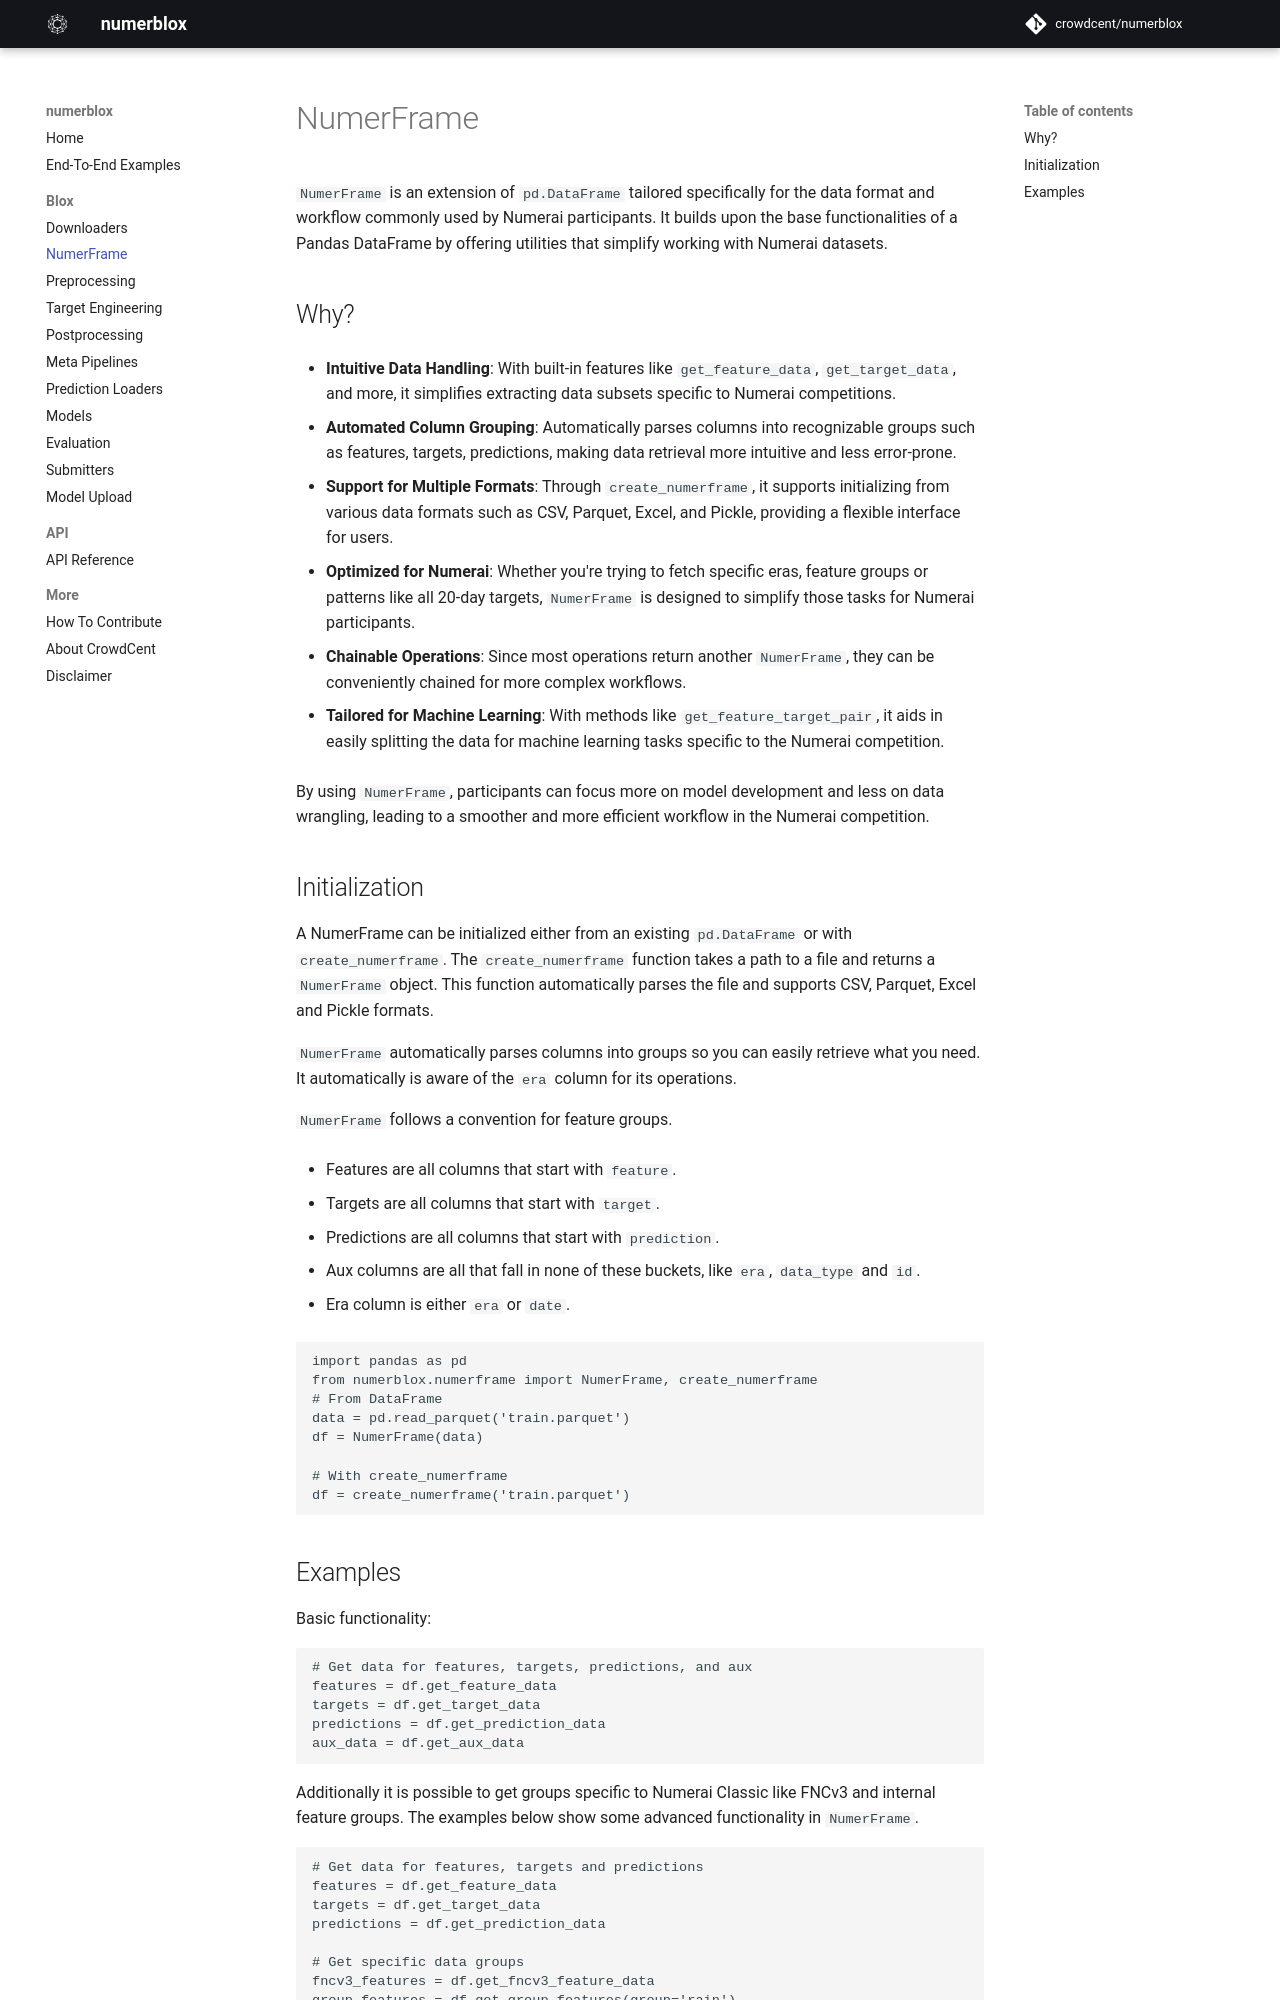

repository: crowdcent/numerblox · page: numerframe/index.html · generator: mkdocs

# NumerFrame

`NumerFrame` is an extension of `pd.DataFrame` tailored specifically for the data format and workflow commonly used by Numerai participants. It builds upon the base functionalities of a Pandas DataFrame by offering utilities that simplify working with Numerai datasets.

## Why?
- **Intuitive Data Handling**: With built-in features like `get_feature_data`, `get_target_data`, and more, it simplifies extracting data subsets specific to Numerai competitions.
  
- **Automated Column Grouping**: Automatically parses columns into recognizable groups such as features, targets, predictions, making data retrieval more intuitive and less error-prone.
  
- **Support for Multiple Formats**: Through `create_numerframe`, it supports initializing from various data formats such as CSV, Parquet, Excel, and Pickle, providing a flexible interface for users.
  
- **Optimized for Numerai**: Whether you're trying to fetch specific eras, feature groups or patterns like all 20-day targets, `NumerFrame` is designed to simplify those tasks for Numerai participants.
  
- **Chainable Operations**: Since most operations return another `NumerFrame`, they can be conveniently chained for more complex workflows.
  
- **Tailored for Machine Learning**: With methods like `get_feature_target_pair`, it aids in easily splitting the data for machine learning tasks specific to the Numerai competition.
  
By using `NumerFrame`, participants can focus more on model development and less on data wrangling, leading to a smoother and more efficient workflow in the Numerai competition.


## Initialization
A NumerFrame can be initialized either from an existing `pd.DataFrame` or with `create_numerframe`. The `create_numerframe` function takes a path to a file and returns a `NumerFrame` object. This function automatically parses the file and supports CSV, Parquet, Excel and Pickle formats.

`NumerFrame` automatically parses columns into groups so you can easily retrieve what you need. It automatically is aware of the `era` column for its operations. 

`NumerFrame` follows a convention for feature groups.

- Features are all columns that start with `feature`.

- Targets are all columns that start with `target`.

- Predictions are all columns that start with `prediction`.

- Aux columns are all that fall in none of these buckets, like `era`, `data_type` and `id`. 

- Era column is either `era` or `date`.

```py
import pandas as pd
from numerblox.numerframe import NumerFrame, create_numerframe
# From DataFrame
data = pd.read_parquet('train.parquet')
df = NumerFrame(data)

# With create_numerframe
df = create_numerframe('train.parquet')
```
